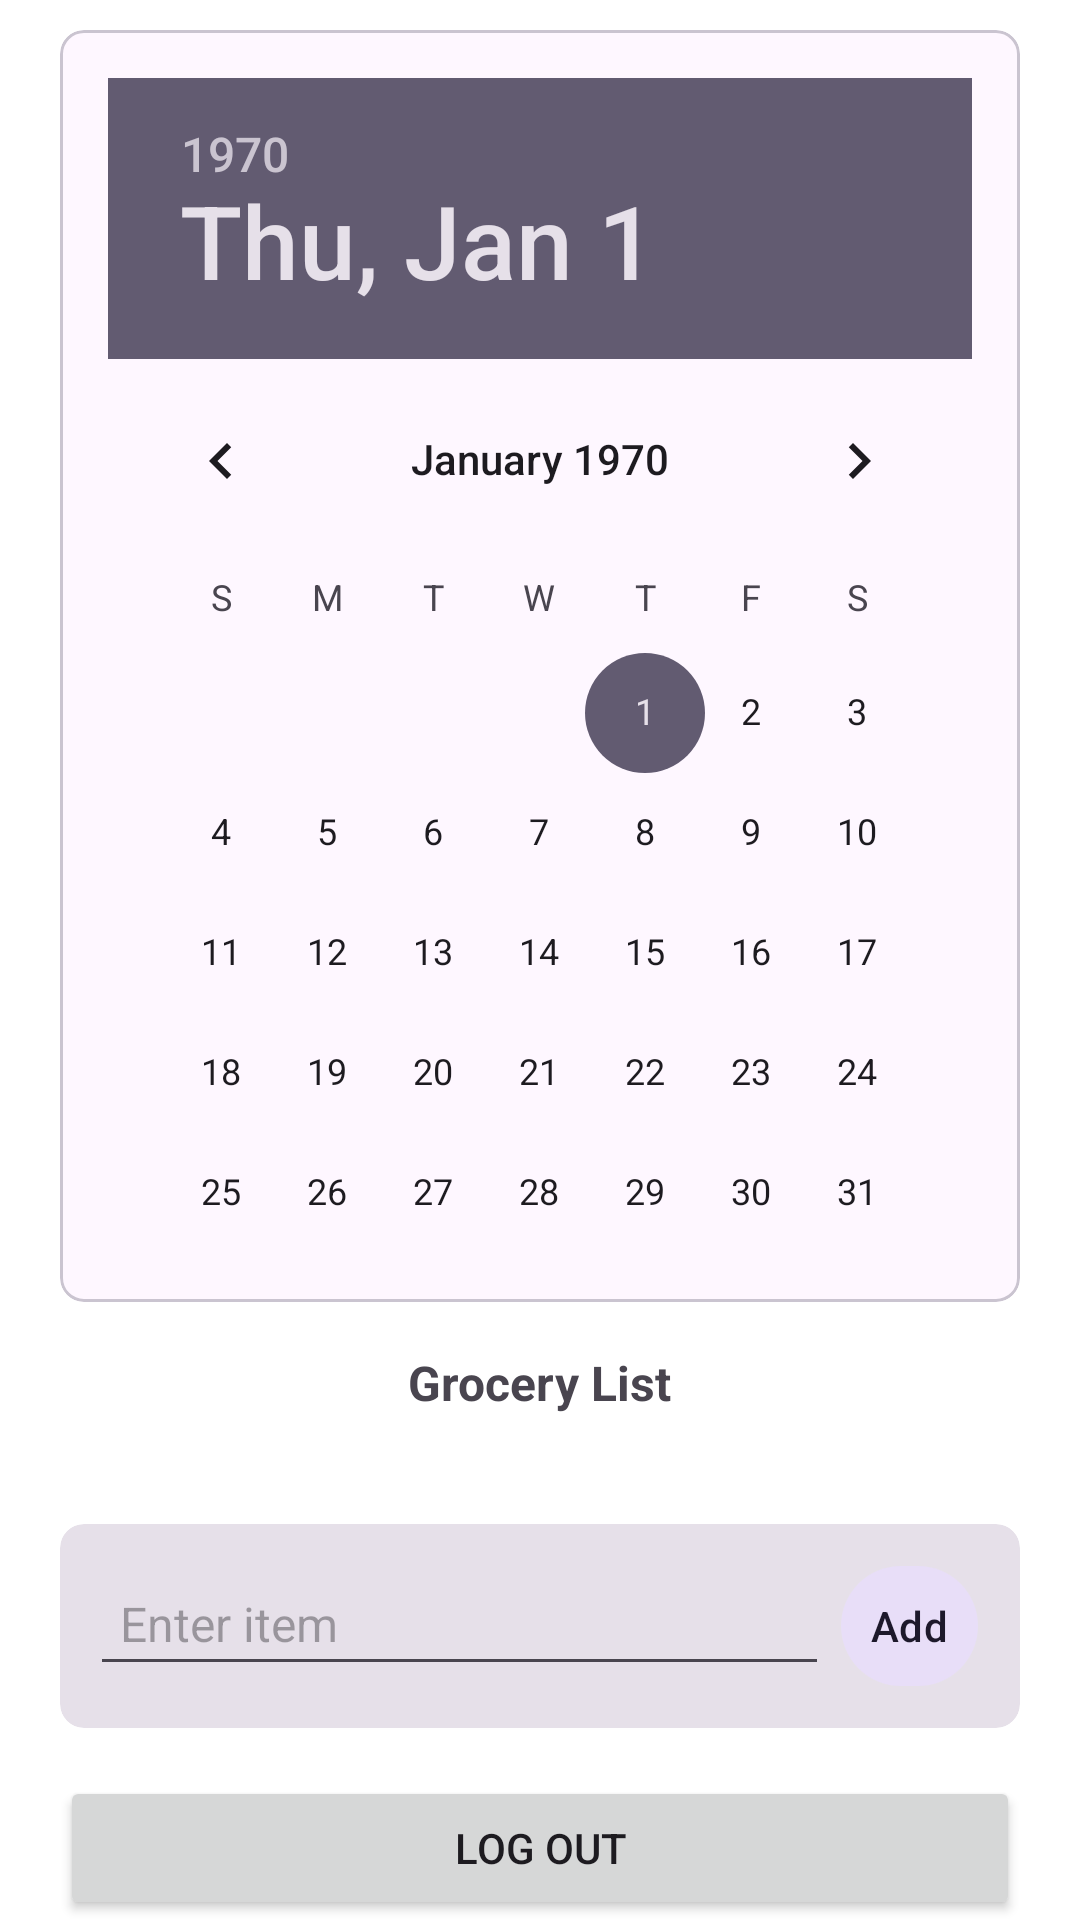

Produce the Android XML layout that renders to this screen, including the resource entries it uses.
<!-- AndroidManifest.xml: activity theme AppTheme.NoActionBar -->
<!-- res/layout/activity_main.xml -->
<?xml version="1.0" encoding="utf-8"?>
<LinearLayout xmlns:android="http://schemas.android.com/apk/res/android"
    xmlns:app="http://schemas.android.com/apk/res-auto"
    xmlns:tools="http://schemas.android.com/tools"
    android:layout_width="match_parent"
    android:layout_height="match_parent"
    android:orientation="vertical"
    android:paddingTop="10dp"
    android:paddingLeft="20dp"
    android:paddingRight="20dp"
    android:paddingBottom="0dp"
    android:background="@color/md_theme_light_onPrimary"
    tools:context=".MainActivity">

    
    <com.google.android.material.card.MaterialCardView
        android:layout_width="match_parent"
        android:layout_height="wrap_content"
        android:layout_marginBottom="16dp"
        style="@style/Widget.Material3.CardView.Outlined"
        app:cardCornerRadius="8dp">

        <DatePicker
            android:id="@+id/datePicker"
            android:layout_width="match_parent"
            android:layout_height="wrap_content"
            android:layout_gravity="center_horizontal"
            android:layout_marginBottom="-40dp"
            android:padding="16dp" />

    </com.google.android.material.card.MaterialCardView>





    <com.google.android.material.textview.MaterialTextView
        android:id="@+id/textViewListTitle"
        android:layout_width="wrap_content"
        android:layout_height="wrap_content"
        android:layout_gravity="center"
        android:layout_marginTop="0dp"
        android:layout_marginBottom="16dp"
        android:text="Grocery List"
        android:textSize="16sp"
        android:textStyle="bold" />



    
    <androidx.recyclerview.widget.RecyclerView
        android:id="@+id/recyclerView"
        android:layout_width="match_parent"
        android:layout_height="0dp"
        android:layout_weight="1"
        app:layoutManager="androidx.recyclerview.widget.LinearLayoutManager"
        tools:listitem="@layout/item_grocery" />

    <com.google.android.material.card.MaterialCardView
        android:layout_width="match_parent"
        android:layout_height="wrap_content"
        android:layout_marginBottom="16dp"
        style="@style/Widget.Material3.CardView.Filled"
        app:cardCornerRadius="8dp">

        
        <LinearLayout
            android:layout_width="match_parent"
            android:layout_height="wrap_content"
            android:layout_marginTop="0dp"
            android:padding="10dp"
            android:orientation="horizontal">

            
            <com.google.android.material.textfield.TextInputEditText
                android:id="@+id/editTextItem"
                android:layout_width="0dp"
                android:layout_height="wrap_content"
                android:layout_weight="1"
                android:hint="Enter item"
                android:textSize="16sp"
                android:padding="10dp"/>

            
            <com.google.android.material.button.MaterialButton
                android:id="@+id/buttonAdd"
                android:layout_width="wrap_content"
                android:layout_height="wrap_content"
                android:onClick="onAddItemClick"
                style="@style/Widget.Material3.Button.IconButton.Filled.Tonal"
                android:text="Add" />

        </LinearLayout>

    </com.google.android.material.card.MaterialCardView>

    <Button
        android:id="@+id/logoutBtn"
        android:layout_width="match_parent"
        android:layout_height="wrap_content"
        android:onClick="logOut"
        android:text="Log out" />
</LinearLayout>
<!-- res/layout/item_grocery.xml (included above) -->
<com.google.android.material.card.MaterialCardView
    xmlns:android="http://schemas.android.com/apk/res/android"
    xmlns:app="http://schemas.android.com/apk/res-auto"
    android:layout_width="match_parent"
    android:layout_height="wrap_content"
    android:layout_marginBottom="10dp"
    style="@style/Widget.Material3.CardView.Outlined"
    app:cardCornerRadius="8dp">

    <LinearLayout
        android:layout_width="match_parent"
        android:layout_height="wrap_content"
        android:orientation="horizontal">

        <CheckBox
            android:id="@+id/checkBoxItem"
            android:layout_width="wrap_content"
            android:layout_height="wrap_content"
            android:layout_gravity="center"
            android:padding="10dp" />

        <LinearLayout
            android:layout_width="0dp"
            android:layout_height="wrap_content"
            android:layout_weight="1"
            android:orientation="vertical"
            android:paddingTop="16dp"
            android:paddingBottom="16dp"
            android:paddingRight="16dp">

            
            <TextView
                android:id="@+id/textViewItemName"
                android:layout_width="wrap_content"
                android:layout_height="wrap_content"
                android:textSize="14sp"
                android:layout_marginStart="0dp"
                android:layout_gravity="left"/>

            <TextView
                android:id="@+id/textViewItemDate"
                android:layout_width="0dp"
                android:layout_height="0dp"
                android:text=""
                android:textSize="0sp"
                android:layout_marginStart="0dp" />

        </LinearLayout>
    </LinearLayout>

</com.google.android.material.card.MaterialCardView>
<!-- resources referenced by this layout -->
<resources>
  <color name="md_theme_light_onPrimary">#FFFFFF</color>
  <style name="AppTheme.NoActionBar" parent="Theme.Material3.DayNight.NoActionBar">
          <item name="backgroundColor">@color/md_theme_light_onPrimary</item>
  
          <item name="android:statusBarColor">@color/md_theme_light_onPrimary</item>
  
  
  
  
      </style>
</resources>
